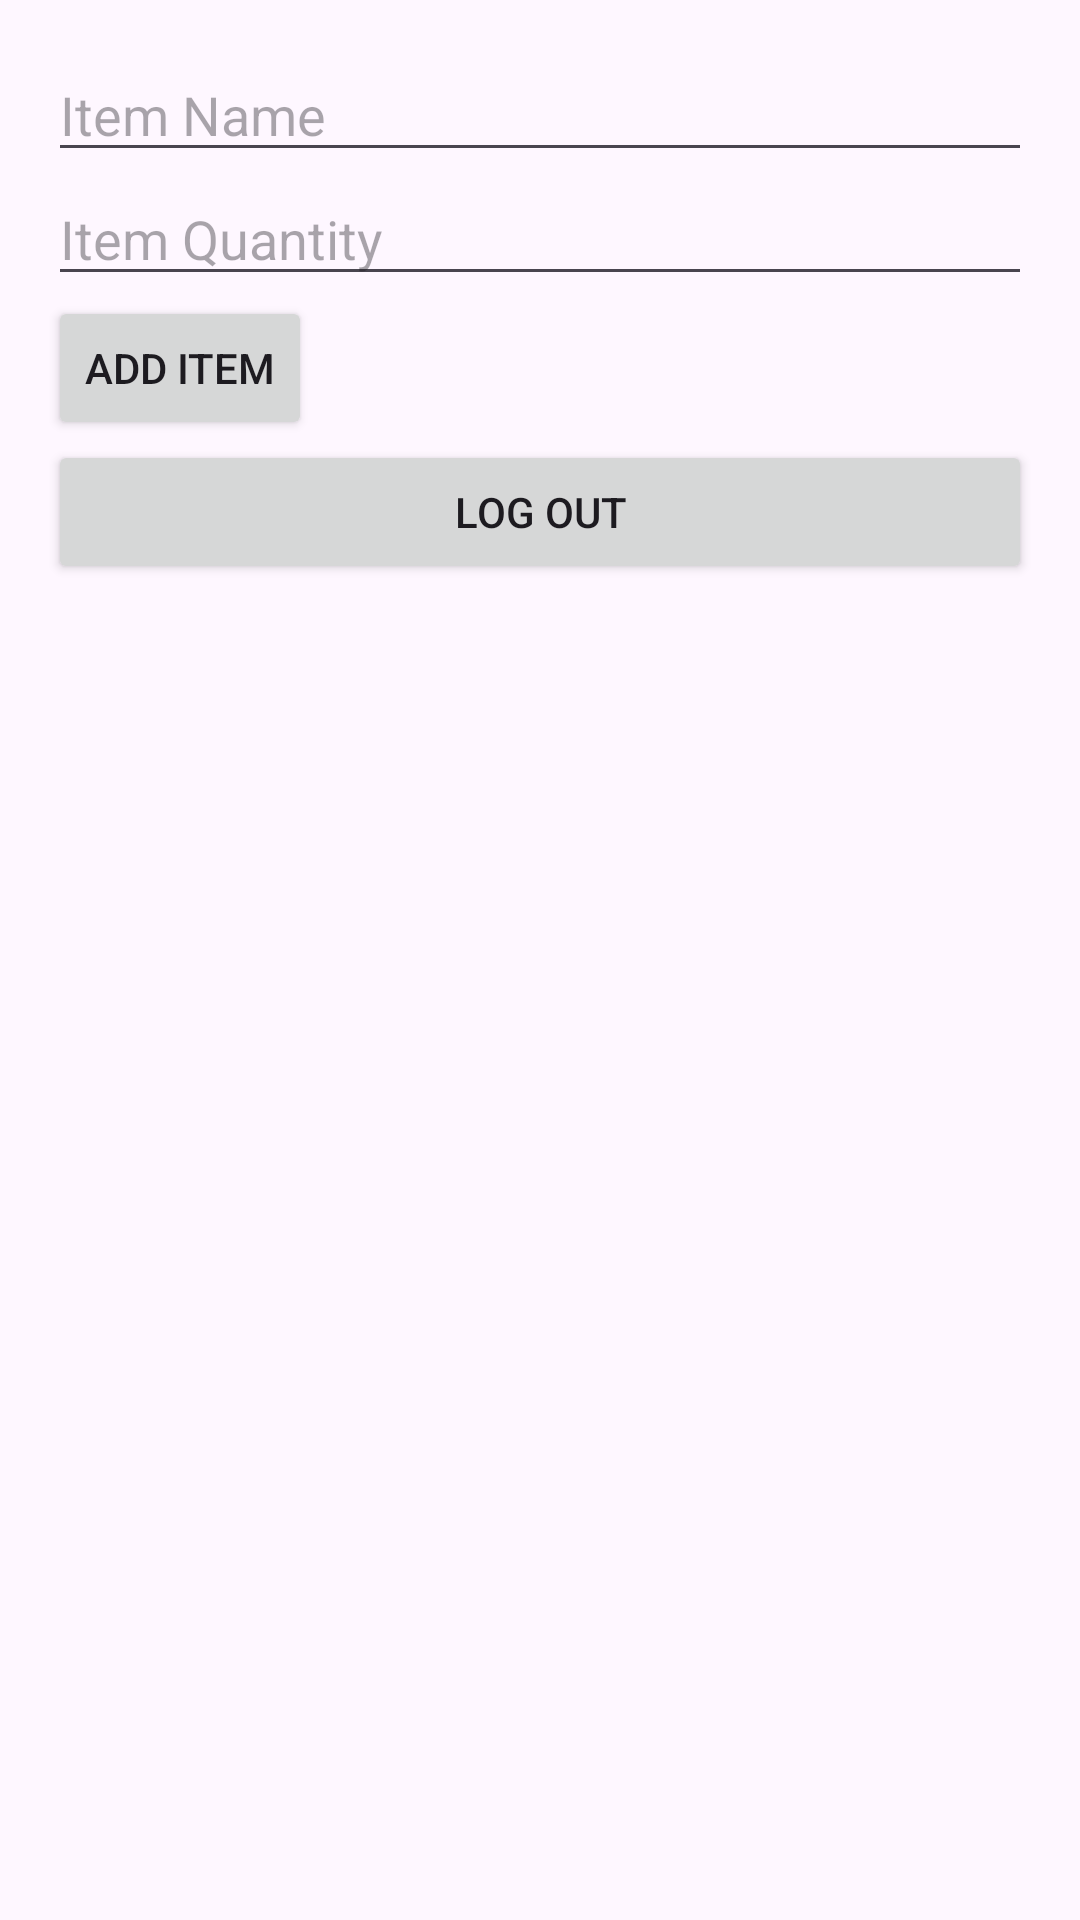

Write the Android layout XML for this screen, with the resource values it uses.
<!-- AndroidManifest.xml: application theme Theme.RoommateShoppingApp -->
<!-- res/layout/activity_new_item.xml -->
<?xml version="1.0" encoding="utf-8"?>
<LinearLayout xmlns:android="http://schemas.android.com/apk/res/android"
    android:layout_width="wrap_content"
    android:layout_height="wrap_content"
    android:orientation="vertical"
    android:padding="16dp">

    <EditText
        android:id="@+id/editTextItemName"
        android:layout_width="match_parent"
        android:layout_height="wrap_content"
        android:hint="Item Name"
        android:inputType="text" />

    <EditText
        android:id="@+id/editTextItemQuantity"
        android:layout_width="match_parent"
        android:layout_height="wrap_content"
        android:hint="Item Quantity"
        android:inputType="number" />

    <Button
        android:id="@+id/buttonAddItem"
        android:layout_width="wrap_content"
        android:layout_height="wrap_content"
        android:text="Add Item" />

    <Button
        android:id="@+id/log_out_button2"
        android:layout_width="match_parent"
        android:layout_height="wrap_content"
        android:text="Log Out" />

</LinearLayout>
<!-- resources referenced by this layout -->
<resources>
  <style name="Theme.RoommateShoppingApp" parent="Base.Theme.RoommateShoppingApp" />
  <style name="Base.Theme.RoommateShoppingApp" parent="Theme.Material3.DayNight.NoActionBar">
          
          
      </style>
</resources>
